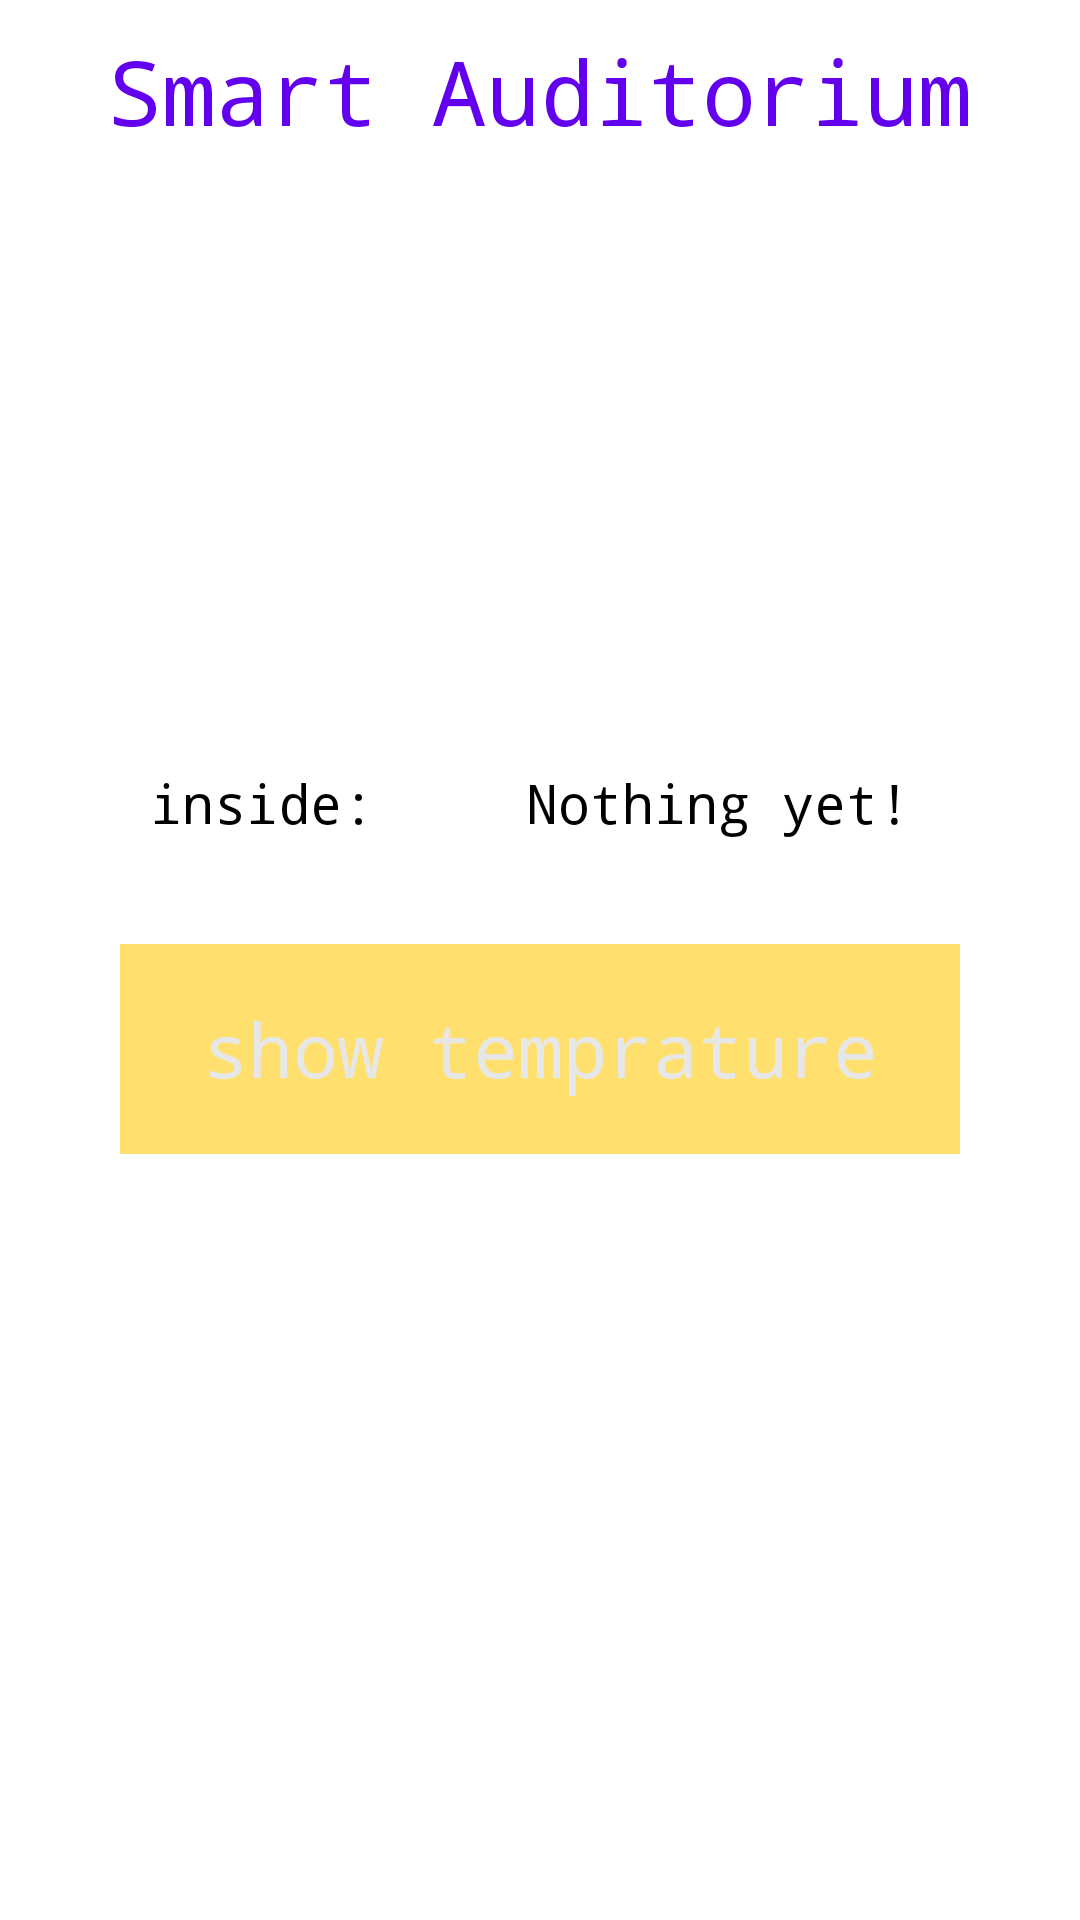

Layout XML and referenced resources for this Android screen:
<!-- AndroidManifest.xml: application theme Theme.Iotprojectv30 -->
<!-- res/layout/activity_main.xml -->
<LinearLayout xmlns:android="http://schemas.android.com/apk/res/android" android:orientation="vertical" android:layout_width="match_parent" android:layout_height="match_parent" android:background="#FFFFFF">
    <RelativeLayout android:id="@+id/RelativeLayout01" android:layout_width="fill_parent" android:layout_height="fill_parent">

        <TextView
            android:id="@+id/title"
            android:layout_width="fill_parent"
            android:layout_height="wrap_content"
            android:gravity="center"
            android:lineSpacingExtra="12sp"
            android:padding="10dip"
            android:text="Smart Auditorium"
            android:textColor="@color/purple_500"
            android:textSize="30sp"
            android:typeface="monospace" />
        <LinearLayout android:orientation="vertical" android:layout_width="fill_parent" android:layout_height="wrap_content" android:padding="30dip" android:background="#FFFFFF" android:layout_centerInParent="true" android:layout_centerHorizontal="true">

            <LinearLayout android:orientation="horizontal" android:layout_width="wrap_content" android:layout_height="wrap_content" android:padding="5dip">

                <TextView
                    android:id="@+id/txv_proximityTxt"
                    android:layout_width="wrap_content"
                    android:layout_height="wrap_content"
                    android:layout_marginLeft="10dp"
                    android:layout_marginBottom="15dp"
                    android:padding="5dip"
                    android:text="inside: "
                    android:textColor="@color/black_alpha"
                    android:textSize="18sp"
                    android:typeface="monospace" />
                <TextView android:id="@+id/txv_proximityValue" android:layout_width="wrap_content" android:layout_height="wrap_content" android:layout_marginLeft="30dp" android:padding="5dip" android:text="Nothing yet!" android:textColor="@color/black_alpha" android:textSize="18sp" android:typeface="monospace"/>
            </LinearLayout>

            <Button
                android:id="@+id/btnColor"
                style="@android:style/Widget.DeviceDefault.Button.Borderless"
                android:layout_width="fill_parent"
                android:layout_height="70dip"
                android:layout_margin="10dp"
                android:background="@color/activitybutton"
                android:fontFamily="monospace"
                android:padding="10dip"
                android:text="show temprature"
                android:textAllCaps="false"
                android:textColor="@color/text_box_background"
                android:textSize="25sp" />
        </LinearLayout>
    </RelativeLayout>
</LinearLayout>
<!-- resources referenced by this layout -->
<resources>
  <color name="activitybutton">#FFE06E</color>
  <color name="black_alpha">#000000</color>
  <color name="purple_500">#FF6200EE</color>
  <color name="text_box_background">#E7E7E7</color>
  <style name="Theme.Iotprojectv30" parent="Theme.MaterialComponents.DayNight.DarkActionBar">
          
          <item name="colorPrimary">@color/purple_500</item>
          <item name="colorPrimaryVariant">@color/purple_700</item>
          <item name="colorOnPrimary">@color/white</item>
          
          <item name="colorSecondary">@color/teal_200</item>
          <item name="colorSecondaryVariant">@color/teal_700</item>
          <item name="colorOnSecondary">@color/black</item>
          
          <item name="android:statusBarColor" tools:targetApi="l">?attr/colorPrimaryVariant</item>
          
      </style>
  <color name="purple_700">#FF3700B3</color>
  <color name="white">#FFFFFFFF</color>
  <color name="teal_200">#FF03DAC5</color>
  <color name="teal_700">#FF018786</color>
  <color name="black">#FF000000</color>
</resources>
